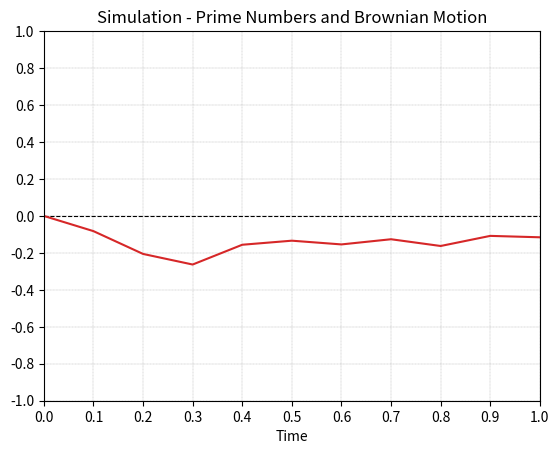

Write Python code to recreate this figure.
import numpy as np
import math
import matplotlib.pyplot as plt



def plotting():                                                         # Graph plotting 
    
    plt.xlim(0, T)
    plt.xticks(np.linspace(0, T, 11))
    plt.ylim(-1, 1)
    plt.yticks(np.linspace(-1, 1, 11))
  
    plt.xlabel('Time')
    plt.title('Simulation - Prime Numbers and Brownian Motion')
    
    plt.axhline(0, linewidth = 0.8, linestyle = '--', color='black')
    plt.grid(color='grey', linestyle='--', linewidth = 0.2)

    x = np.linspace(0, T, time_steps+1)                                 # x-coordinates
    y = BM_primedivisors                                                # y-coordinates
   
    plt.plot(x, y, 'tab:red')
    
    plt.show()
   



def BMSimuation(N, primes, T, time_steps, delta_t):                     # Path simulation
    
    sample_size = 20
    samples = np.random.randint(2, N, sample_size)
    BM_values = [0]

    for i in range(1, time_steps+1):
        
        time = delta_t * i                                             
        bound = math.exp(math.log(N)**time)
        value = 0 
        
        for p in primes:
            if p <= bound:
                for n in samples:
                    if n % p == 0:
                        value += 1-1/p
                    else:
                        value += -1/p
            else:
                break

        value /= sample_size * math.sqrt(math.log(math.log(N)))
        BM_values.append(round(value, 4))
        
    return BM_values



def PrimeList(N):                                     # Generate primes that less than N
    
    prime_list = []
    
    for n in range(2, N+1):
        is_prime = True
        for p in prime_list:
            if n % p == 0:
                is_prime = False
                break
            elif p > math.sqrt(n):
                break
        if is_prime:
            prime_list.append(n)
   
    return prime_list





# Main program

'''
This program is a simulation of Billingsley's result [Prime Numbers and Brownian Motion, pg. 1108-1114].
In the following, We shall use the function 
    f(n) = 1/sqrt(log log N) * sum_{p <= e^((log N)^t)} dirac_p(n) - 1/p,
where p is a prime number and n is an integer sample in the range [2, N], to generate relevant Brownian Motion paths.

Set-up:

N                       Integer

T                       Time
time_steps              Number of time steps
delta_t                 Difference between two time steps
       
'''

N = 1000000
primes = PrimeList(N)                                                               # List of prime numbers that not greater than N

T = 1 
time_steps = 10
delta_t = T / time_steps

BM_primedivisors = BMSimuation(N, primes, T, time_steps, delta_t)                   # Generated Brownian Motion path  

plotting()